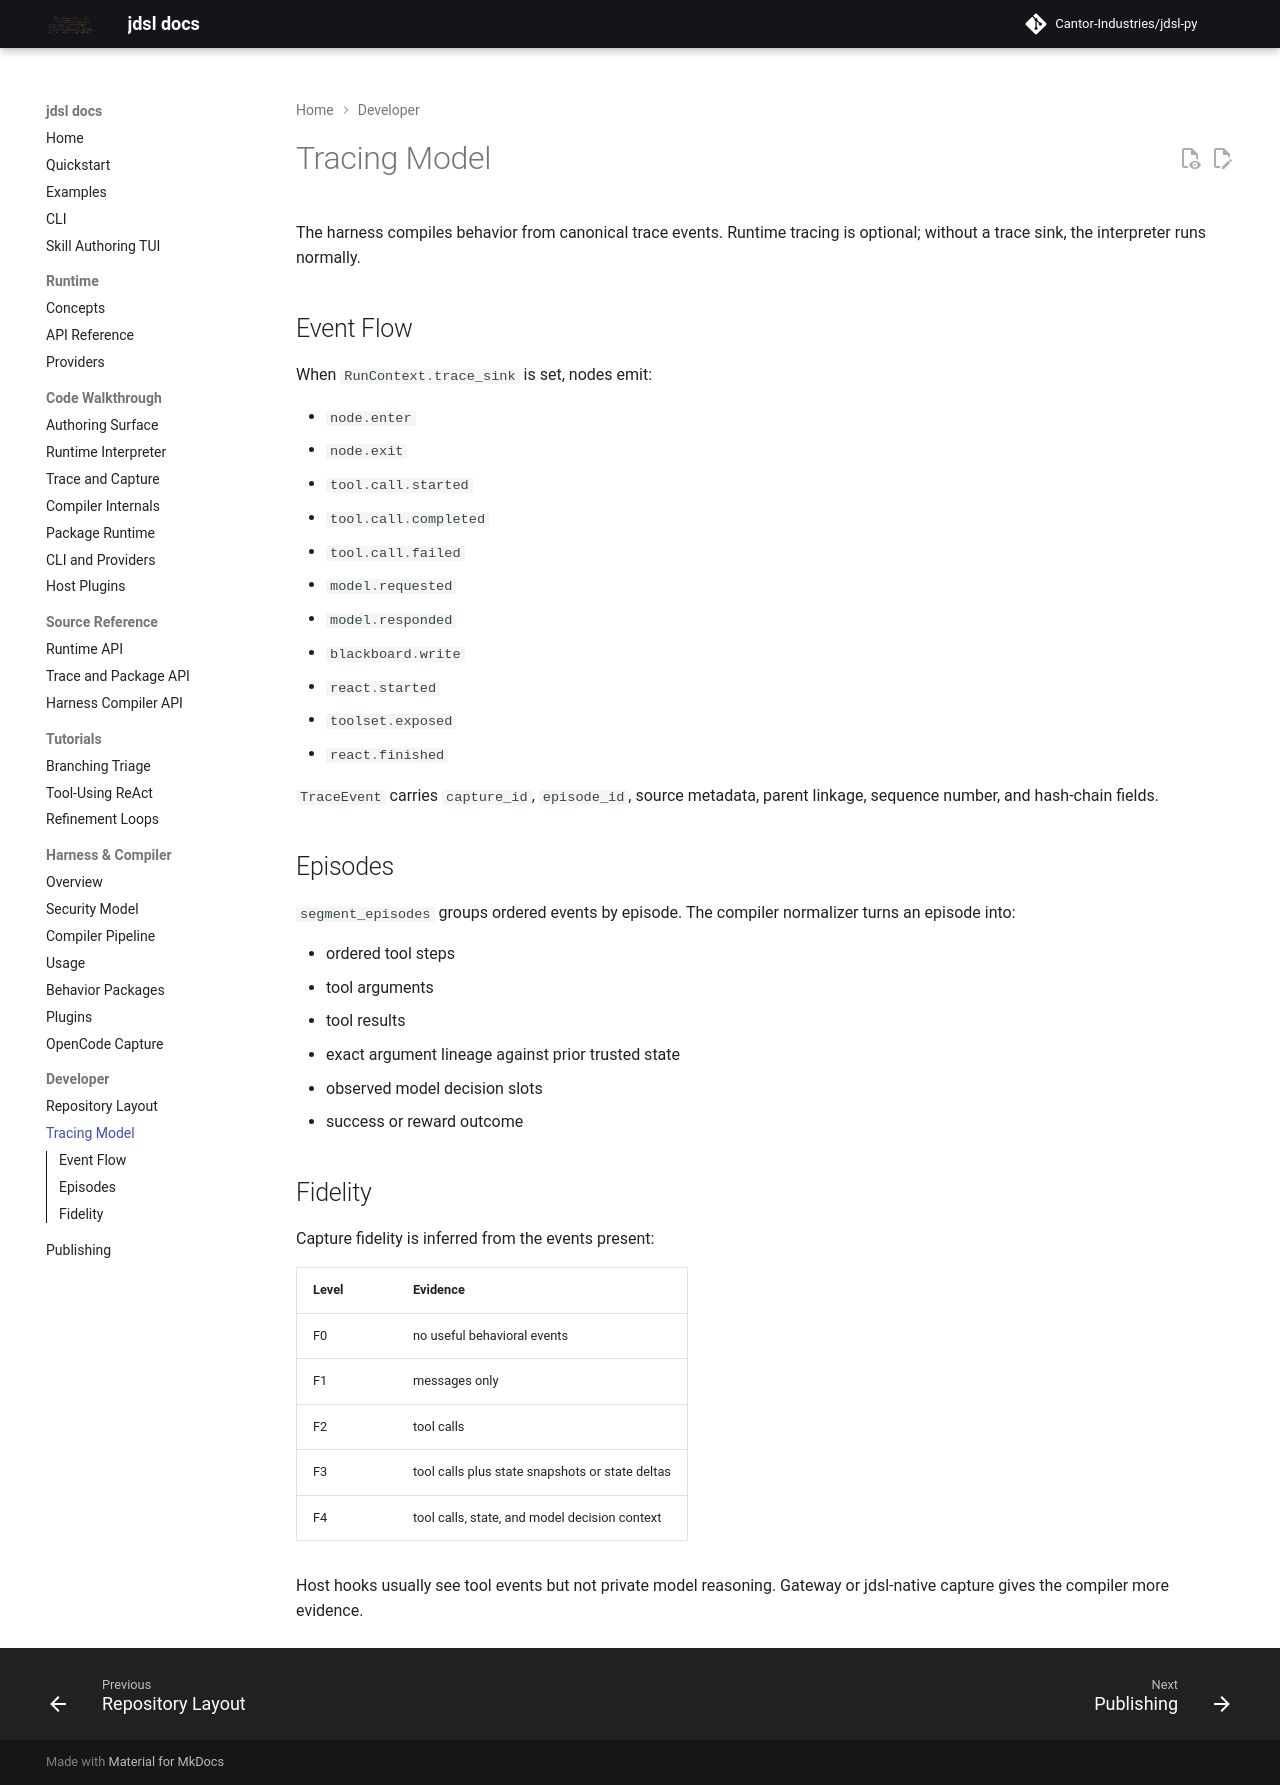

repository: Cantor-Industries/jdsl-py · page: developer/tracing/index.html · generator: mkdocs

# Tracing Model

The harness compiles behavior from canonical trace events. Runtime tracing is
optional; without a trace sink, the interpreter runs normally.

## Event Flow

When `RunContext.trace_sink` is set, nodes emit:

- `node.enter`
- `node.exit`
- `tool.call.started`
- `tool.call.completed`
- `tool.call.failed`
- `model.requested`
- `model.responded`
- `blackboard.write`
- `react.started`
- `toolset.exposed`
- `react.finished`

`TraceEvent` carries `capture_id`, `episode_id`, source metadata, parent linkage,
sequence number, and hash-chain fields.

## Episodes

`segment_episodes` groups ordered events by episode. The compiler normalizer
turns an episode into:

- ordered tool steps
- tool arguments
- tool results
- exact argument lineage against prior trusted state
- observed model decision slots
- success or reward outcome

## Fidelity

Capture fidelity is inferred from the events present:

| Level | Evidence |
| --- | --- |
| F0 | no useful behavioral events |
| F1 | messages only |
| F2 | tool calls |
| F3 | tool calls plus state snapshots or state deltas |
| F4 | tool calls, state, and model decision context |

Host hooks usually see tool events but not private model reasoning. Gateway or
jdsl-native capture gives the compiler more evidence.
